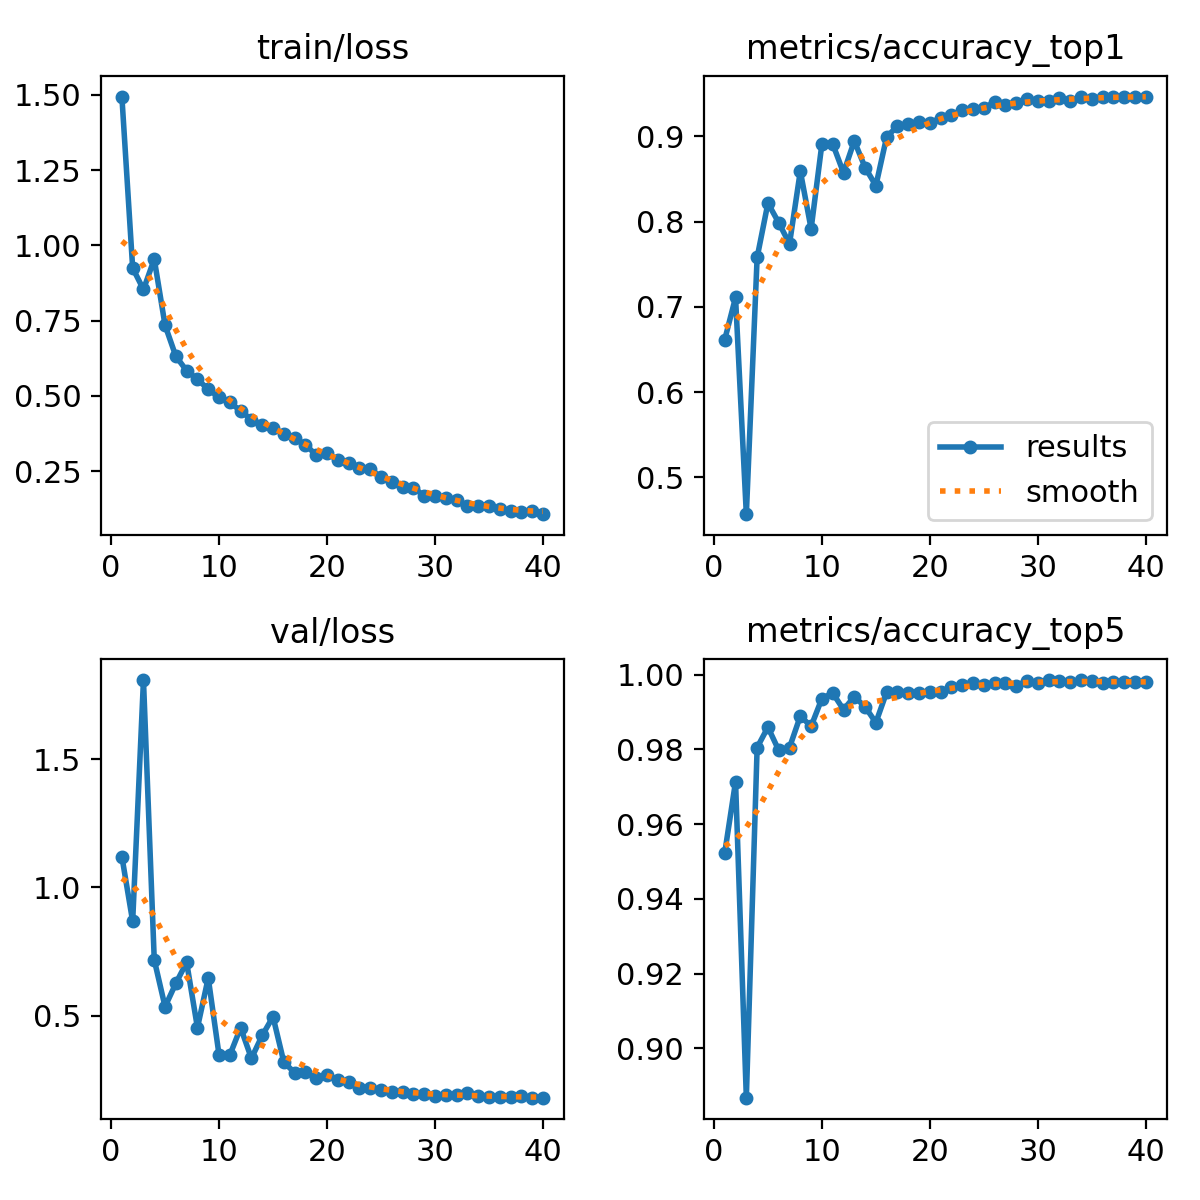

The data file committed next to this chart (first rows):
epoch, time, train/loss, metrics/accuracy_top1, metrics/accuracy_top5, val/loss, lr/pg0, lr/pg1, lr/pg2
1, 78.72, 1.494, 0.6617, 0.9523, 1.121, 0.00332, 0.00332, 0.00332
2, 155.6, 0.9248, 0.7111, 0.9713, 0.8676, 0.006643, 0.006643, 0.006643
3, 231.8, 0.8535, 0.4569, 0.8868, 1.809, 0.009926, 0.009926, 0.009926
4, 309, 0.9544, 0.7581, 0.9805, 0.7175, 0.009863, 0.009863, 0.009863
5, 385.4, 0.7346, 0.8218, 0.9859, 0.5348, 0.009758, 0.009758, 0.009758
6, 461.7, 0.6317, 0.7989, 0.9797, 0.626, 0.009623, 0.009623, 0.009623
7, 537.4, 0.5838, 0.7742, 0.9805, 0.7079, 0.00946, 0.00946, 0.00946
8, 613.6, 0.5553, 0.8594, 0.9889, 0.4528, 0.009271, 0.009271, 0.009271
9, 688.8, 0.522, 0.7917, 0.9862, 0.647, 0.009055, 0.009055, 0.009055
10, 763.7, 0.4953, 0.8913, 0.9936, 0.347, 0.008814, 0.008814, 0.008814
11, 838.5, 0.4784, 0.8913, 0.9951, 0.3461, 0.00855, 0.00855, 0.00855
12, 915.1, 0.4504, 0.8574, 0.9906, 0.4528, 0.008265, 0.008265, 0.008265
13, 989.9, 0.4214, 0.8947, 0.9941, 0.3334, 0.00796, 0.00796, 0.00796
14, 1065, 0.4049, 0.8636, 0.9913, 0.4228, 0.007636, 0.007636, 0.007636
15, 1140, 0.3944, 0.8424, 0.9871, 0.4955, 0.007297, 0.007297, 0.007297
16, 1216, 0.3728, 0.8997, 0.9953, 0.3189, 0.006944, 0.006944, 0.006944
17, 1292, 0.3588, 0.912, 0.9953, 0.2774, 0.00658, 0.00658, 0.00658
18, 1367, 0.3383, 0.9143, 0.9951, 0.2801, 0.006206, 0.006206, 0.006206
19, 1443, 0.3033, 0.9172, 0.9951, 0.2559, 0.005824, 0.005824, 0.005824
20, 1519, 0.31, 0.916, 0.9953, 0.2665, 0.005438, 0.005438, 0.005438
21, 1594, 0.2867, 0.9217, 0.9953, 0.2483, 0.00505, 0.00505, 0.00505
22, 1669, 0.2772, 0.9254, 0.9965, 0.2413, 0.004662, 0.004662, 0.004662
23, 1744, 0.2601, 0.9308, 0.9973, 0.2197, 0.004276, 0.004276, 0.004276
24, 1819, 0.2564, 0.9321, 0.9978, 0.2161, 0.003894, 0.003894, 0.003894
25, 1894, 0.2312, 0.9333, 0.9973, 0.2094, 0.00352, 0.00352, 0.00352
26, 1969, 0.2142, 0.9407, 0.9978, 0.2015, 0.003156, 0.003156, 0.003156
27, 2045, 0.1989, 0.9375, 0.9978, 0.2016, 0.002803, 0.002803, 0.002803
28, 2120, 0.1956, 0.9397, 0.997, 0.1963, 0.002464, 0.002464, 0.002464
29, 2195, 0.1681, 0.9439, 0.9983, 0.1925, 0.00214, 0.00214, 0.00214
30, 2270, 0.1665, 0.9412, 0.9978, 0.1868, 0.001835, 0.001835, 0.001835
31, 2349, 0.1603, 0.9422, 0.9985, 0.1895, 0.00155, 0.00155, 0.00155
32, 2425, 0.1527, 0.9446, 0.9983, 0.1911, 0.001286, 0.001286, 0.001286
33, 2501, 0.1356, 0.9422, 0.998, 0.1964, 0.001045, 0.001045, 0.001045
34, 2577, 0.1335, 0.9459, 0.9985, 0.1864, 0.0008294, 0.0008294, 0.0008294
35, 2653, 0.1333, 0.9442, 0.9983, 0.184, 0.0006395, 0.0006395, 0.0006395
36, 2728, 0.1241, 0.9464, 0.9978, 0.183, 0.0004768, 0.0004768, 0.0004768
37, 2803, 0.1169, 0.9466, 0.998, 0.1817, 0.0003423, 0.0003423, 0.0003423
38, 2879, 0.1143, 0.9469, 0.998, 0.1851, 0.0002368, 0.0002368, 0.0002368
39, 2953, 0.1177, 0.9469, 0.998, 0.1801, 0.0001609, 0.0001609, 0.0001609
40, 3029, 0.1072, 0.9469, 0.998, 0.18, 0.0001153, 0.0001153, 0.0001153
